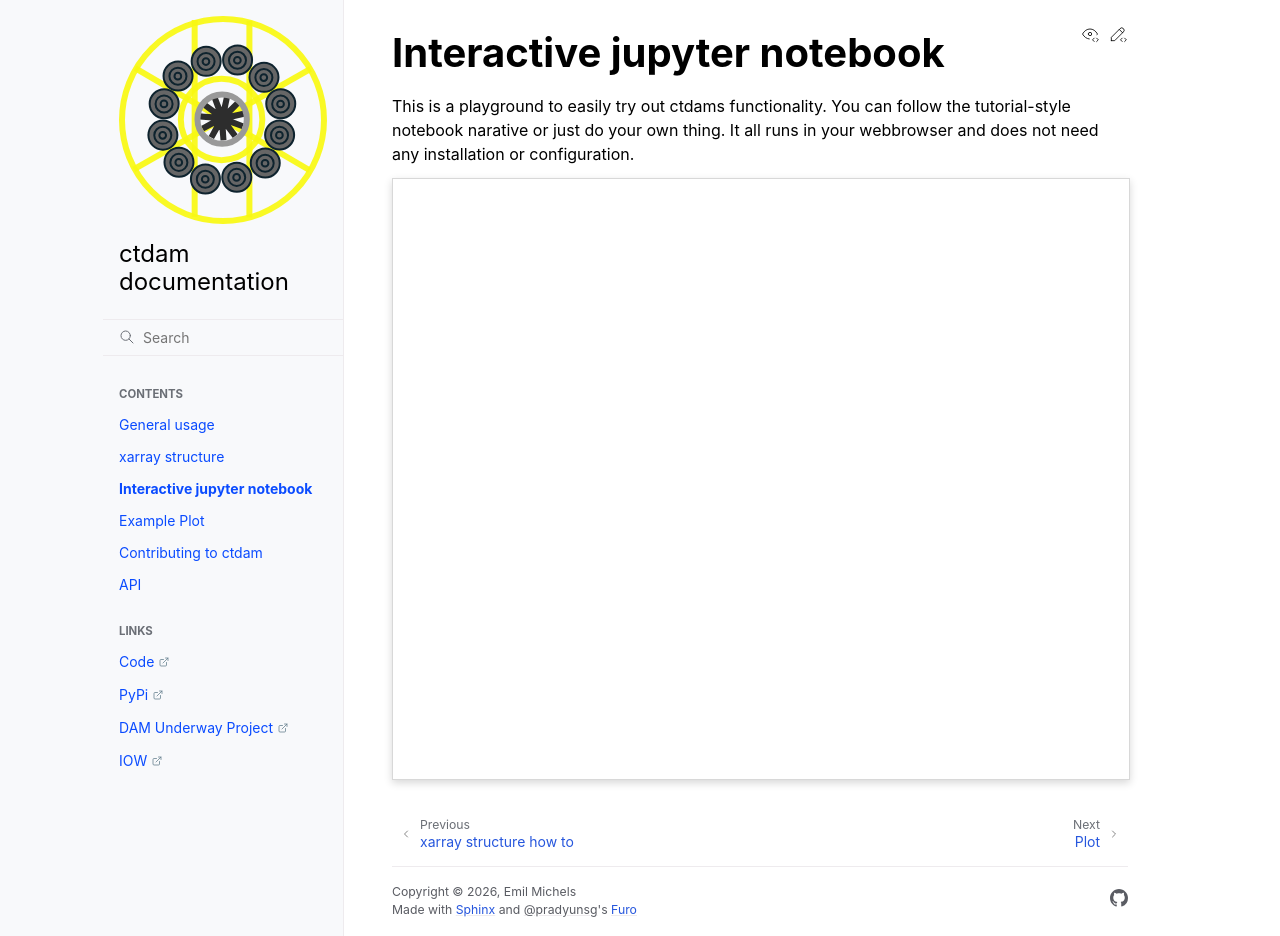

repository: DAM-CTD-Software/ctdam · page: notebook.html · generator: sphinx

Interactive jupyter notebook
----------------------------

This is a playground to easily try out ctdams functionality. You can follow the
tutorial-style notebook narative or just do your own thing. It all runs in
your webbrowser and does not need any installation or configuration.

.. jupyterlite:: ctdam_playground.ipynb
   :width: 100%
   :height: 600px
